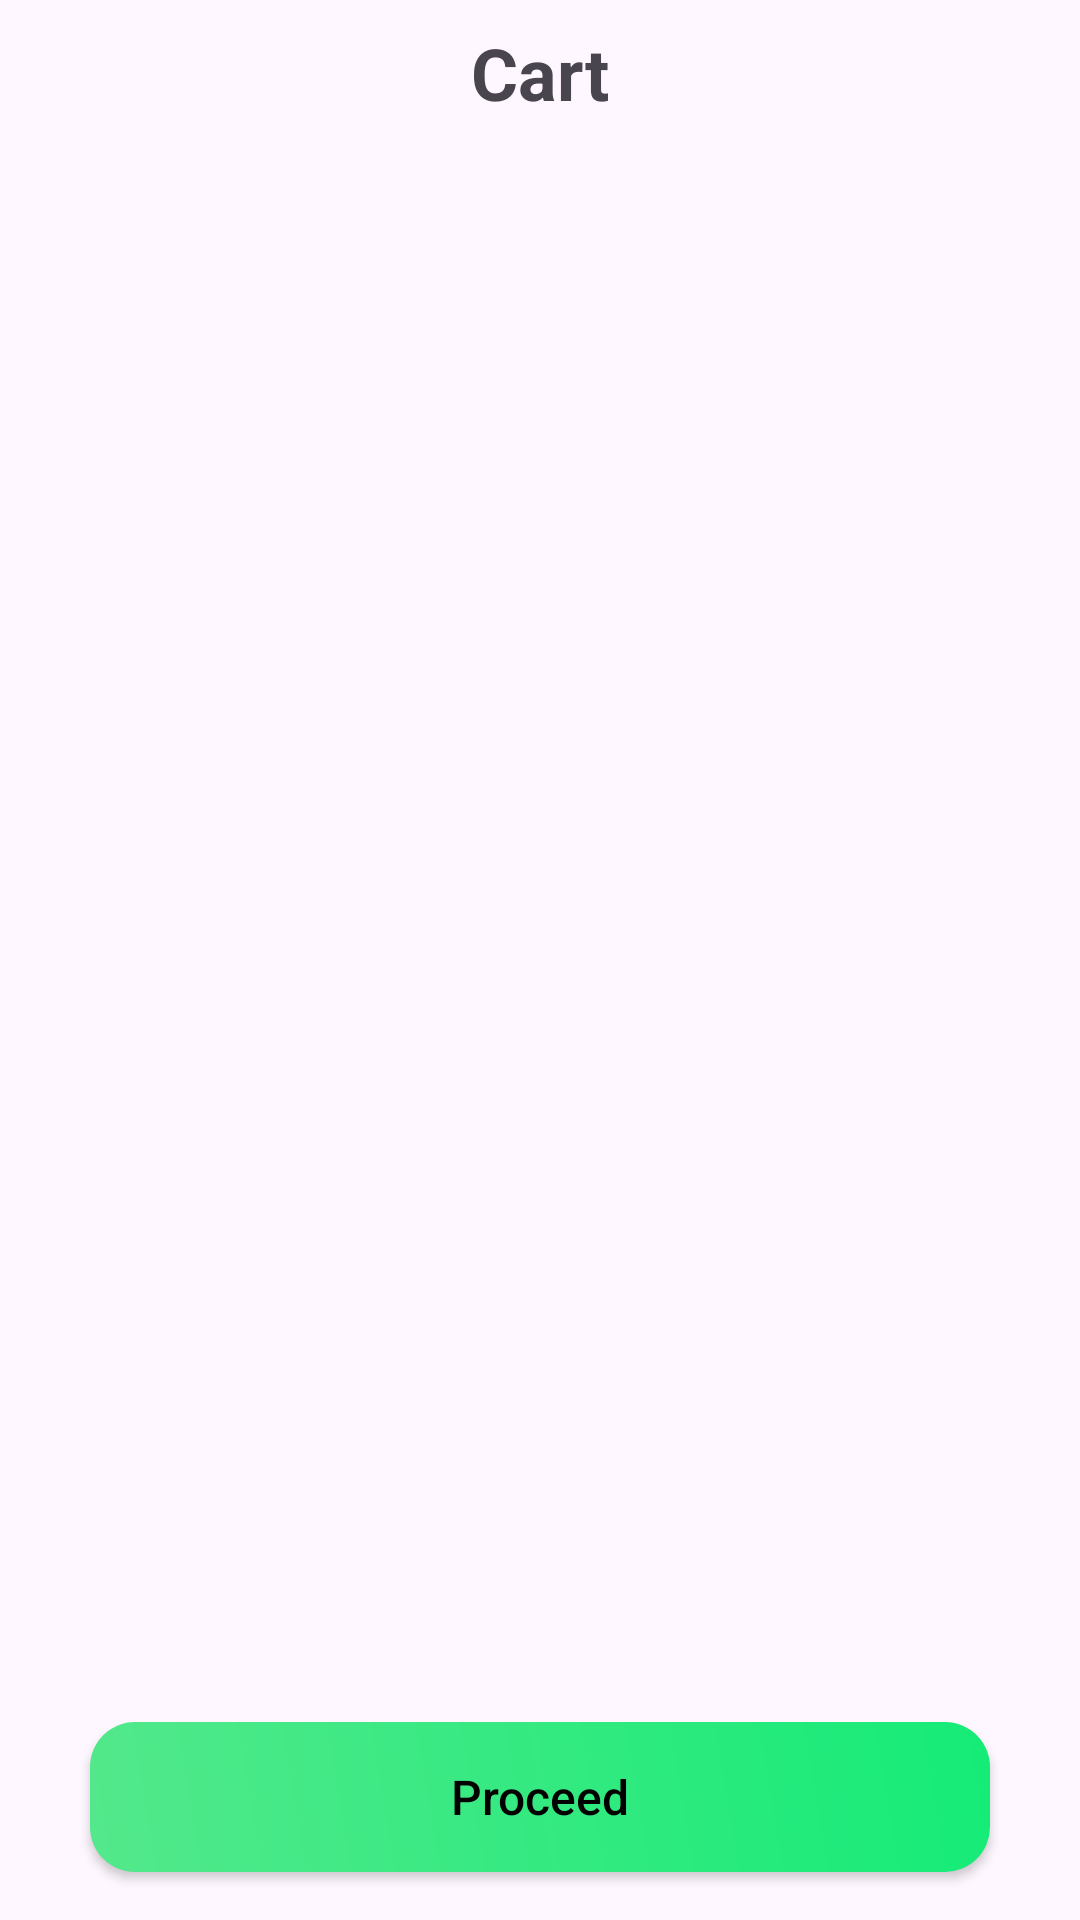

Reconstruct the res/layout file that produces this screen, plus the resources it refers to.
<!-- AndroidManifest.xml: application theme Theme.Gluttony -->
<!-- res/layout/fragment_cart.xml -->
<?xml version="1.0" encoding="utf-8"?>
<androidx.constraintlayout.widget.ConstraintLayout xmlns:android="http://schemas.android.com/apk/res/android"
    xmlns:app="http://schemas.android.com/apk/res-auto"
    xmlns:tools="http://schemas.android.com/tools"
    android:layout_width="match_parent"
    android:layout_height="match_parent"
    tools:context=".Fragment.CartFragment">

    
    <TextView
        android:id="@+id/textView16"
        android:layout_width="wrap_content"
        android:layout_height="wrap_content"
        android:layout_marginTop="8dp"
        android:text="Cart"
        android:textSize="24sp"
        android:textStyle="bold"
        app:layout_constraintEnd_toEndOf="parent"
        app:layout_constraintStart_toStartOf="parent"
        app:layout_constraintTop_toTopOf="parent" />

    <androidx.recyclerview.widget.RecyclerView
        android:id="@+id/cartRv"
        android:layout_width="match_parent"
        android:layout_height="0dp"
        android:layout_marginTop="16dp"
        android:layout_marginBottom="16dp"
        app:layout_constraintBottom_toTopOf="@+id/ProceedButton"
        app:layout_constraintTop_toBottomOf="@+id/textView16" />

    <androidx.appcompat.widget.AppCompatButton
        android:id="@+id/ProceedButton"
        android:layout_width="300dp"
        android:layout_height="50dp"
        android:layout_marginBottom="16dp"
        android:background="@drawable/greenbuttongradient"
        android:text="Proceed"
        android:textAllCaps="false"
        android:textColor="@color/black"
        android:textSize="16sp"
        app:layout_constraintBottom_toBottomOf="parent"
        app:layout_constraintEnd_toEndOf="parent"
        app:layout_constraintStart_toStartOf="parent" />


</androidx.constraintlayout.widget.ConstraintLayout>
<!-- resources referenced by this layout -->
<resources>
  <!-- drawable greenbuttongradient (drawable) -->
  <?xml version="1.0" encoding="utf-8"?>
  <shape xmlns:android="http://schemas.android.com/apk/res/android">
  <gradient
      android:angle="45"
      android:startColor="#53E88B"
      android:endColor="#15EB77"/>
      <corners
          android:radius="15dp"/>
  
  </shape>
  <style name="Theme.Gluttony" parent="Base.Theme.Gluttony" />
  <style name="Base.Theme.Gluttony" parent="Theme.Material3.DayNight.NoActionBar">
          
          
      </style>
  <!-- not gathered from this repository: default colours our renderer supplied (Android Studio template values) -->
  <color name="black">#FF000000</color>
</resources>
